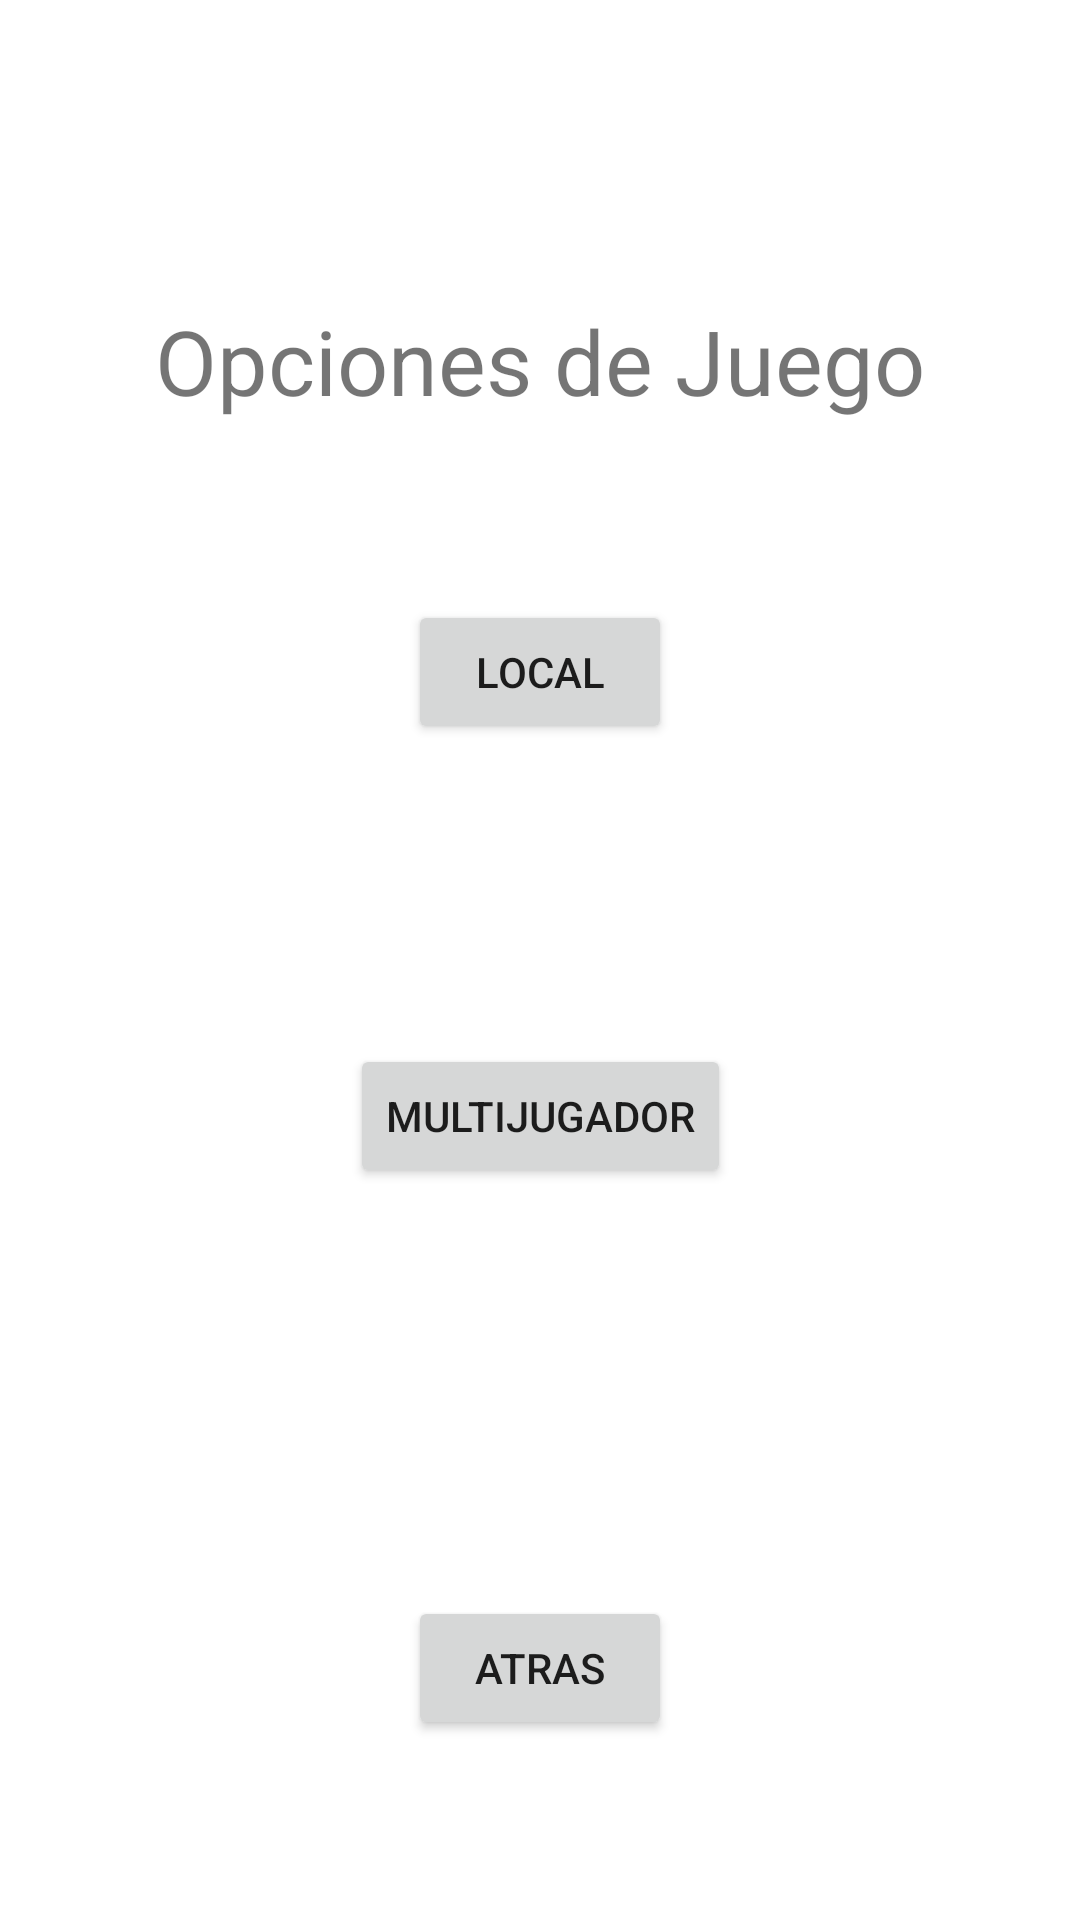

This screen was rendered from an Android layout file. Write that file and the resources it references.
<!-- AndroidManifest.xml: application theme Theme.Toddys -->
<!-- res/layout/activity_second.xml -->
<?xml version="1.0" encoding="utf-8"?>
<androidx.constraintlayout.widget.ConstraintLayout xmlns:android="http://schemas.android.com/apk/res/android"
    xmlns:app="http://schemas.android.com/apk/res-auto"
    xmlns:tools="http://schemas.android.com/tools"
    android:layout_width="match_parent"
    android:layout_height="match_parent"
    tools:context=".SecondActivity">

    <Button
        android:id="@+id/btnLocal"
        android:layout_width="wrap_content"
        android:layout_height="wrap_content"
        android:layout_marginTop="200dp"
        android:text="@string/btnLocal"
        app:layout_constraintEnd_toEndOf="parent"
        app:layout_constraintStart_toStartOf="parent"
        app:layout_constraintTop_toTopOf="parent" />

    <Button
        android:id="@+id/btnMult"
        android:layout_width="wrap_content"
        android:layout_height="wrap_content"
        android:layout_marginTop="100dp"
        android:text="@string/btnMult"
        app:layout_constraintEnd_toEndOf="parent"
        app:layout_constraintStart_toStartOf="parent"
        app:layout_constraintTop_toBottomOf="@+id/btnLocal" />

    <Button
        android:id="@+id/btnAtras"
        android:layout_width="wrap_content"
        android:layout_height="wrap_content"
        android:layout_marginBottom="60dp"
        android:text="@string/btnAtras"
        app:layout_constraintBottom_toBottomOf="parent"
        app:layout_constraintEnd_toEndOf="parent"
        app:layout_constraintStart_toStartOf="parent" />

    <TextView
        android:id="@+id/txtNombreVista2"
        android:layout_width="wrap_content"
        android:layout_height="wrap_content"
        android:layout_marginTop="100dp"
        android:text="@string/btnNombreVista2"
        android:textSize="30dp"
        app:layout_constraintEnd_toEndOf="parent"
        app:layout_constraintStart_toStartOf="parent"
        app:layout_constraintTop_toTopOf="parent" />
</androidx.constraintlayout.widget.ConstraintLayout>
<!-- resources referenced by this layout -->
<resources>
  <string name="btnAtras">Atras</string>
  <string name="btnLocal">Local</string>
  <string name="btnMult">Multijugador</string>
  <string name="btnNombreVista2">Opciones de Juego</string>
  <style name="Theme.Toddys" parent="Theme.MaterialComponents.DayNight.DarkActionBar">
          
          <item name="colorPrimary">@color/purple_500</item>
          <item name="colorPrimaryVariant">@color/purple_700</item>
          <item name="colorOnPrimary">@color/white</item>
          
          <item name="colorSecondary">@color/teal_200</item>
          <item name="colorSecondaryVariant">@color/teal_700</item>
          <item name="colorOnSecondary">@color/black</item>
          
          <item name="android:statusBarColor" tools:targetApi="l">?attr/colorPrimaryVariant</item>
          
      </style>
  <!-- not gathered from this repository: default colours our renderer supplied (Android Studio template values) -->
  <color name="purple_500">#FF6200EE</color>
  <color name="purple_700">#FF3700B3</color>
  <color name="teal_200">#FF03DAC5</color>
  <color name="teal_700">#FF018786</color>
  <color name="black">#FF000000</color>
  <color name="white">#FFFFFFFF</color>
</resources>
